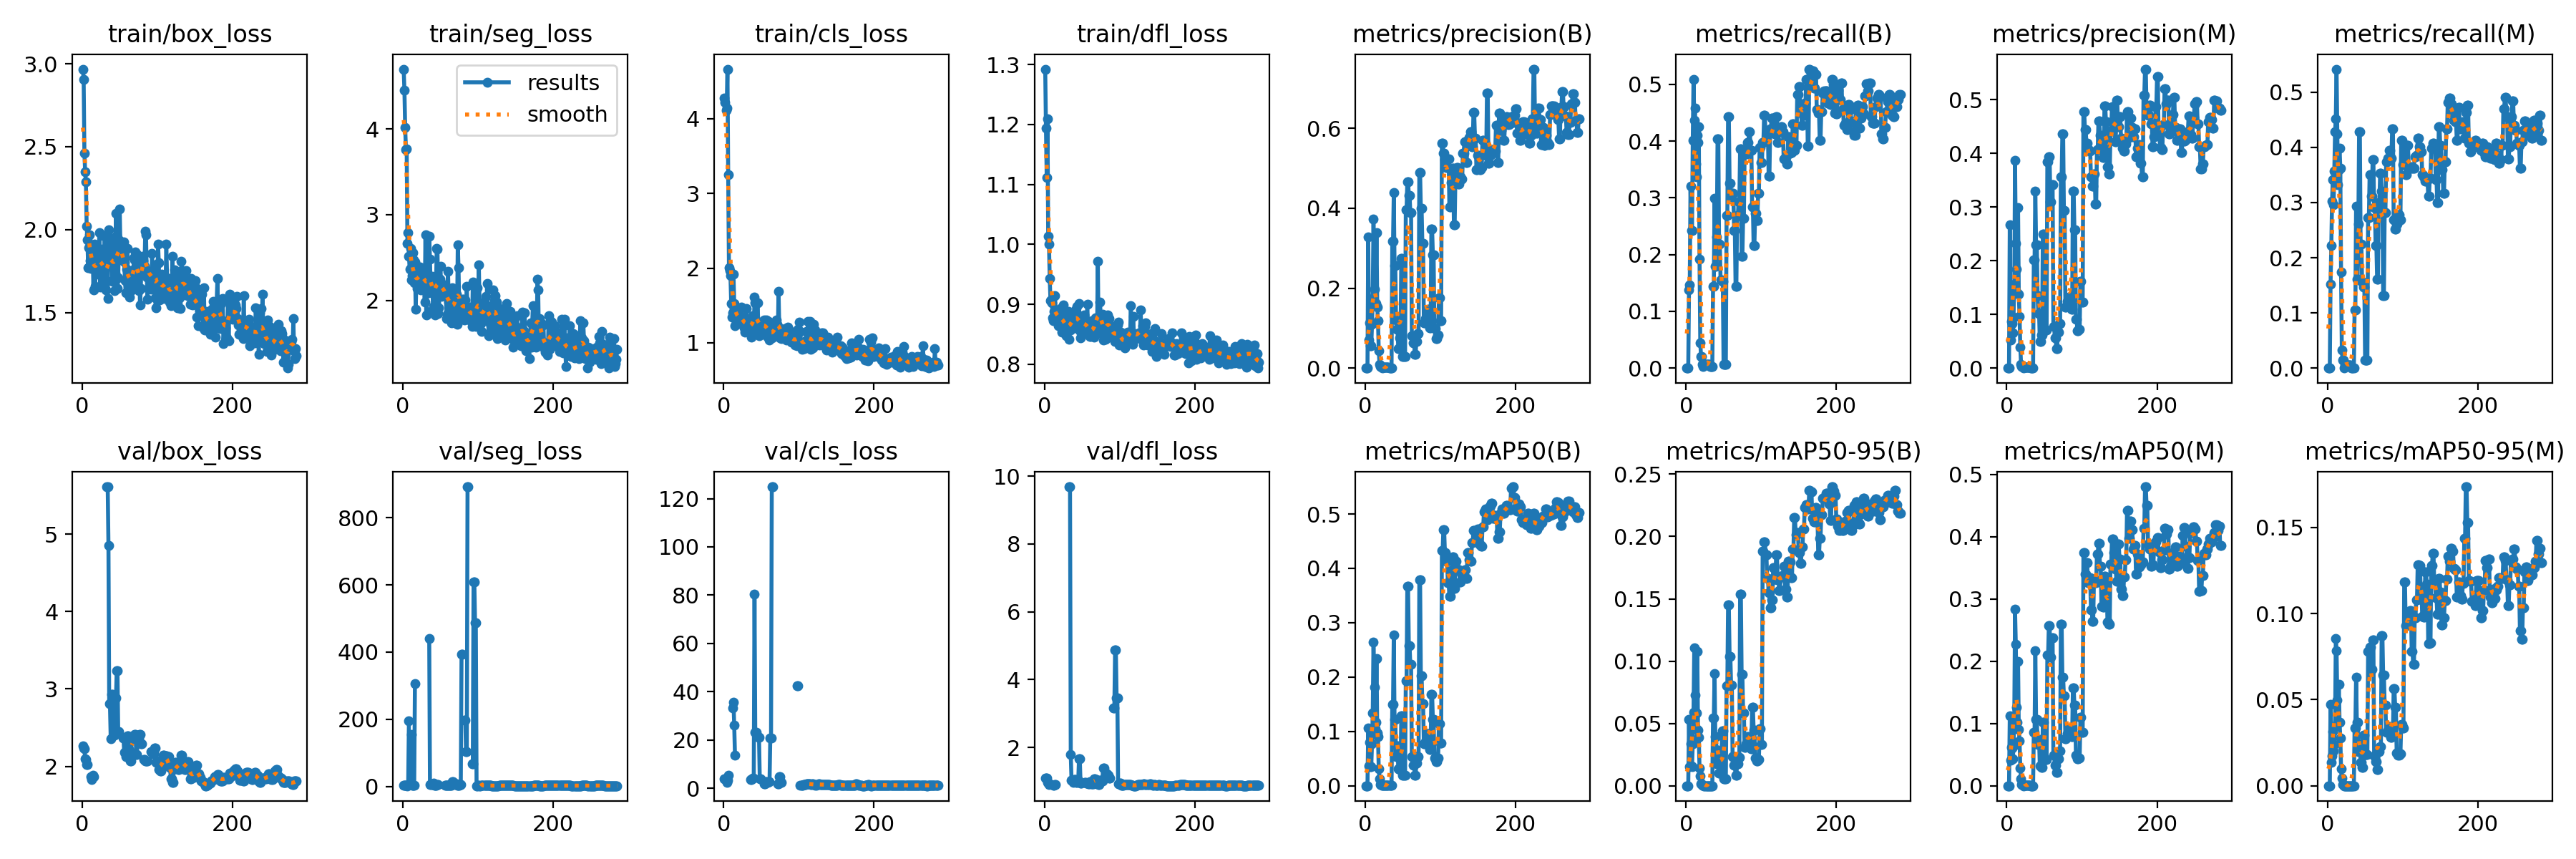

Source data for this figure (header and first rows):
epoch, train/box_loss, train/seg_loss, train/cls_loss, train/dfl_loss, metrics/precision(B), metrics/recall(B), metrics/mAP50(B), metrics/mAP50-95(B), metrics/precision(M), metrics/recall(M), metrics/mAP50(M), metrics/mAP50-95(M), val/box_loss, val/seg_loss, val/cls_loss, val/dfl_loss, lr/pg0, lr/pg1, lr/pg2
1, 2.968, 4.699, 4.273, 1.292, 0, 0, 0, 0, 0, 0, 0, 0, 2.265, 4.038, 3.929, 1.1, 2e-05, 2e-05, 2e-05
2, 2.904, 4.45, 4.223, 1.194, 0, 0, 0, 0, 0, 0, 0, 0, 2.241, 4.087, 3.951, 1.099, 5.9881e-05, 5.9881e-05, 5.9881e-05
3, 2.46, 4.019, 4.115, 1.112, 0, 0, 0, 0, 0, 0, 0, 0, 2.23, 4.071, 3.959, 1.1, 9.9604e-05, 9.9604e-05, 9.9604e-05
4, 2.349, 3.763, 4.145, 1.21, 0.3283, 0.1377, 0.1058, 0.05327, 0.2672, 0.1527, 0.1118, 0.04718, 2.098, 3.258, 2.522, 0.9716, 0.0001392, 0.0001392, 0.0001392
5, 2.287, 3.77, 4.665, 1.014, 0.0708, 0.1467, 0.03697, 0.01536, 0.05174, 0.2216, 0.04153, 0.01377, 2.085, 3.24, 3.272, 0.9554, 0.0001786, 0.0001786, 0.0001786
6, 2.02, 2.664, 3.255, 1.001, 0.1135, 0.3204, 0.07941, 0.03381, 0.08758, 0.3024, 0.06187, 0.01724, 2.026, 2.974, 5.421, 0.9086, 0.0002178, 0.0002178, 0.0002178
7, 1.938, 2.79, 2.002, 0.9435, 0.05612, 0.2425, 0.03456, 0.01599, 0.08283, 0.3413, 0.06021, 0.03149, 2.025, 3.513, inf, 0.9199, 0.0002569, 0.0002569, 0.0002569
8, 1.772, 2.519, 1.967, 0.9064, 0.05602, 0.2425, 0.0345, 0.01546, 0.066, 0.2964, 0.04324, 0.0203, nan, 195.6, nan, nan, 0.0002958, 0.0002958, 0.0002958
9, 1.89, 2.366, 1.899, 0.9076, 0.109, 0.4012, 0.0778, 0.03394, 0.09489, 0.3566, 0.06447, 0.0238, nan, nan, nan, nan, 0.0003346, 0.0003346, 0.0003346
10, 1.969, 2.606, 1.529, 0.903, 0.1743, 0.509, 0.1335, 0.05918, 0.1559, 0.4281, 0.1104, 0.03433, nan, nan, nan, nan, 0.0003732, 0.0003732, 0.0003732
11, 1.811, 2.239, 1.35, 0.8771, 0.3726, 0.4371, 0.2643, 0.1105, 0.3876, 0.4521, 0.283, 0.08546, nan, 154.8, nan, nan, 0.0004117, 0.0004117, 0.0004117
12, 1.766, 2.293, 1.402, 0.8726, 0.1965, 0.4581, 0.181, 0.07268, 0.2325, 0.5419, 0.2276, 0.07834, 1.866, 4.405, 33.44, 0.8886, 0.00045, 0.00045, 0.00045
13, 1.878, 2.558, 1.925, 0.8883, 0.1629, 0.3593, 0.1044, 0.04642, 0.1843, 0.4251, 0.1261, 0.04993, 1.831, 4.796, 35.57, 0.8947, 0.0004881, 0.0004881, 0.0004881
14, 1.872, 2.472, 1.53, 0.9139, 0.161, 0.3373, 0.1172, 0.05851, 0.141, 0.3323, 0.1021, 0.03707, 1.882, 4.773, 26.16, 0.9059, 0.0005261, 0.0005261, 0.0005261
15, 1.637, 2.203, 1.228, 0.8864, 0.3391, 0.4102, 0.2346, 0.108, 0.2996, 0.3593, 0.1998, 0.05873, 1.87, 4.051, 13.86, 0.8988, 0.0005639, 0.0005639, 0.0005639
16, 1.911, 2.452, 1.416, 0.8821, 0.1518, 0.3982, 0.09757, 0.0449, 0.1378, 0.3982, 0.09071, 0.03694, nan, 306.6, nan, nan, 0.0006016, 0.0006016, 0.0006016
17, 1.66, 1.901, 1.279, 0.879, 0.1182, 0.4251, 0.09028, 0.03906, 0.0963, 0.3623, 0.07219, 0.02771, nan, nan, nan, nan, 0.0006391, 0.0006391, 0.0006391
18, 1.754, 2.239, 1.45, 0.8639, 0.04397, 0.1916, 0.03069, 0.01411, 0.03937, 0.1736, 0.02791, 0.00974, nan, nan, nan, nan, 0.0006764, 0.0006764, 0.0006764
19, 1.73, 2.136, 1.282, 0.8806, 0.01, 0.04491, 0.01256, 0.008, 0.00733, 0.03293, 0.01087, 0.00462, nan, nan, nan, nan, 0.0007136, 0.0007136, 0.0007136
20, 1.768, 2.333, 1.257, 0.8729, 0.00467, 0.02096, 0.0027, 0.00143, 0.00333, 0.01497, 0.00185, 0.00077, nan, nan, nan, nan, 0.0007507, 0.0007507, 0.0007507
21, 1.87, 2.389, 1.367, 0.8928, 0.00467, 0.02096, 0.0027, 0.00143, 0.00333, 0.01497, 0.00185, 0.00077, nan, nan, nan, nan, 0.0007875, 0.0007875, 0.0007875
22, 1.87, 2.305, 1.363, 0.8853, 0.00133, 0.00599, 0.0007, 0.00021, 0, 0, 0, 0, nan, nan, nan, nan, 0.0008242, 0.0008242, 0.0008242
23, 1.982, 2.389, 1.48, 0.8536, 0.00067, 0.00299, 0.00034, 0.0002, 0.00133, 0.00599, 0.00069, 7e-05, nan, nan, nan, nan, 0.0008608, 0.0008608, 0.0008608
24, 1.653, 2.126, 1.315, 0.8706, 0.00133, 0.00599, 0.00069, 0.0001, 0.00133, 0.00599, 0.00069, 7e-05, nan, nan, nan, nan, 0.0008972, 0.0008972, 0.0008972
25, 1.747, 2.336, 1.338, 0.8983, 0.00133, 0.00599, 0.00069, 0.0001, 0.00133, 0.00599, 0.00069, 7e-05, nan, nan, nan, nan, 0.0009334, 0.0009334, 0.0009334
26, 1.82, 2.255, 1.33, 0.8688, 0.00133, 0.00599, 0.00069, 0.0001, 0.00133, 0.00599, 0.00069, 7e-05, nan, nan, nan, nan, 0.0009695, 0.0009695, 0.0009695
27, 1.881, 2.369, 1.204, 0.8738, 0.00133, 0.00599, 0.00069, 0.0001, 0.00133, 0.00599, 0.00069, 7e-05, nan, nan, nan, nan, 0.001005, 0.001005, 0.001005
28, 1.714, 2.267, 1.145, 0.8556, 0.00133, 0.00599, 0.00069, 0.0001, 0.00133, 0.00599, 0.00069, 7e-05, nan, nan, nan, nan, 0.001041, 0.001041, 0.001041
29, 1.73, 1.978, 1.151, 0.8472, 0.00133, 0.00599, 0.00069, 0.0001, 0.00133, 0.00599, 0.00069, 7e-05, nan, nan, nan, nan, 0.001077, 0.001077, 0.001077
30, 1.962, 2.762, 1.46, 0.8627, 0.00133, 0.00599, 0.00069, 0.0001, 0.00133, 0.00599, 0.00069, 7e-05, nan, nan, nan, nan, 0.001112, 0.001112, 0.001112
31, 1.686, 1.832, 1.294, 0.8585, 0.00133, 0.00599, 0.00069, 0.0001, 0.00133, 0.00599, 0.00069, 7e-05, nan, nan, nan, nan, 0.001148, 0.001148, 0.001148
32, 1.635, 2.089, 1.314, 0.8883, 0.00067, 0.00299, 0.00036, 4e-05, 0, 0, 0, 0, nan, nan, nan, nan, 0.001183, 0.001183, 0.001183
33, 1.692, 2.104, 1.218, 0.8417, 0.00067, 0.00299, 0.00036, 4e-05, 0, 0, 0, 0, 5.613, nan, nan, 9.683, 0.001218, 0.001218, 0.001218
34, 1.585, 2.089, 1.147, 0.864, 0.00067, 0.00299, 0.00036, 4e-05, 0, 0, 0, 0, 5.613, nan, nan, 9.683, 0.001252, 0.001252, 0.001252
35, 2.001, 2.748, 1.312, 0.857, 0.00083, 0.00299, 0.00034, 7e-05, 0, 0, 0, 0, 4.859, 439.7, inf, 1.791, 0.001287, 0.001287, 0.001287
36, 1.95, 2.479, 1.217, 0.8838, 0.3166, 0.1437, 0.15, 0.05424, 0.2012, 0.1048, 0.08637, 0.03363, 2.814, 7.114, 3.806, 1.029, 0.001322, 0.001322, 0.001322
37, 1.779, 2.101, 1.074, 0.8724, 0.3166, 0.1437, 0.15, 0.05424, 0.2012, 0.1048, 0.08637, 0.03363, 2.814, 7.114, 3.806, 1.029, 0.001356, 0.001356, 0.001356
38, 1.878, 2.144, 1.173, 0.8777, 0.4383, 0.2994, 0.2777, 0.08972, 0.3294, 0.2934, 0.2173, 0.06301, 2.361, 8.212, 3.969, 0.9657, 0.00139, 0.00139, 0.00139
39, 1.921, 2.28, 1.365, 0.8705, 0.2563, 0.1796, 0.1218, 0.03931, 0.2297, 0.1617, 0.107, 0.03702, 2.93, 6.821, 4.368, 1.048, 0.001424, 0.001424, 0.001424
40, 1.69, 1.894, 1.125, 0.8718, 0.2563, 0.1796, 0.1218, 0.03931, 0.2297, 0.1617, 0.107, 0.03702, 2.93, 6.821, 4.368, 1.048, 0.001458, 0.001458, 0.001458
41, 1.793, 1.932, 1.613, 0.8903, 0.1195, 0.2305, 0.05388, 0.01769, 0.135, 0.2605, 0.0662, 0.01996, 2.916, 11.3, 80.44, 1.05, 0.001492, 0.001492, 0.001492
42, 1.798, 2.192, 1.536, 0.8757, 0.09743, 0.4042, 0.07348, 0.02843, 0.1022, 0.4281, 0.07404, 0.02454, 2.403, 5.019, 23.29, 0.971, 0.001525, 0.001525, 0.001525
43, 1.633, 1.83, 1.278, 0.8969, 0.09743, 0.4042, 0.07348, 0.02843, 0.1022, 0.4281, 0.07404, 0.02454, 2.403, 5.019, 23.29, 0.971, 0.001559, 0.001559, 0.001559
44, 1.737, 2.149, 1.16, 0.859, 0.04867, 0.2186, 0.03062, 0.01004, 0.05, 0.2245, 0.03156, 0.01344, 2.88, 5.069, inf, 1.045, 0.001592, 0.001592, 0.001592
45, 2.098, 2.611, 1.541, 0.8711, 0.04867, 0.2186, 0.03062, 0.01004, 0.05, 0.2245, 0.03156, 0.01344, 2.88, 5.069, inf, 1.045, 0.001625, 0.001625, 0.001625
46, 1.964, 2.602, 1.274, 0.9008, 0.07584, 0.1557, 0.02945, 0.01055, 0.06223, 0.1557, 0.02903, 0.01063, 3.236, 6.198, 21.18, 1.677, 0.001658, 0.001658, 0.001658
47, 1.646, 1.844, 1.093, 0.8564, 0.07584, 0.1557, 0.02945, 0.01055, 0.06223, 0.1557, 0.02903, 0.01063, 3.236, 6.198, 21.18, 1.677, 0.001691, 0.001691, 0.001691
48, 1.708, 1.912, 1.247, 0.8436, 0.2742, 0.1527, 0.1286, 0.04413, 0.2495, 0.1467, 0.1016, 0.0292, 2.446, nan, 4.084, 0.9548, 0.001723, 0.001723, 0.001723
49, 1.938, 2.247, 1.206, 0.8759, 0.2742, 0.1527, 0.1286, 0.04413, 0.2495, 0.1467, 0.1016, 0.0292, 2.446, nan, 4.084, 0.9548, 0.001756, 0.001756, 0.001756
50, 2.124, 2.401, 1.257, 0.8718, 0.02817, 0.00599, 0.01903, 0.00571, 0.07042, 0.01497, 0.04218, 0.01834, nan, nan, nan, nan, 0.001788, 0.001788, 0.001788
51, 1.873, 2.05, 1.164, 0.8712, 0.02817, 0.00599, 0.01903, 0.00571, 0.07042, 0.01497, 0.04218, 0.01834, nan, nan, nan, nan, 0.001802, 0.001802, 0.001802
52, 1.816, 2.073, 1.207, 0.8725, 0.02817, 0.00599, 0.01903, 0.00571, 0.07042, 0.01497, 0.04218, 0.01834, nan, nan, nan, nan, 0.001802, 0.001802, 0.001802
53, 1.858, 2.181, 1.293, 0.8822, 0.02817, 0.00599, 0.01903, 0.00571, 0.07042, 0.01497, 0.04218, 0.01834, nan, nan, nan, nan, 0.001798, 0.001798, 0.001798
54, 1.845, 2.143, 1.304, 0.8535, 0.396, 0.2695, 0.1934, 0.08023, 0.3845, 0.2725, 0.2095, 0.07803, 2.364, nan, 1.865, 0.9702, 0.001794, 0.001794, 0.001794
55, 1.926, 2.176, 1.21, 0.8514, 0.396, 0.2695, 0.1934, 0.08023, 0.3845, 0.2725, 0.2095, 0.07803, 2.364, nan, 1.865, 0.9702, 0.00179, 0.00179, 0.00179
56, 1.806, 2.179, 1.227, 0.8586, 0.4664, 0.4431, 0.3664, 0.1449, 0.3937, 0.3503, 0.2574, 0.08033, 2.177, 4.083, 2.824, 0.9555, 0.001786, 0.001786, 0.001786
57, 1.691, 2.16, 1.304, 0.8999, 0.4664, 0.4431, 0.3664, 0.1449, 0.3937, 0.3503, 0.2574, 0.08033, 2.177, 4.083, 2.824, 0.9555, 0.001782, 0.001782, 0.001782
58, 1.619, 1.786, 1.088, 0.8601, 0.432, 0.3263, 0.2573, 0.104, 0.3103, 0.3114, 0.2064, 0.06757, 2.129, 3.504, 2.408, 0.9361, 0.001778, 0.001778, 0.001778
59, 1.76, 1.839, 1.131, 0.8524, 0.432, 0.3263, 0.2573, 0.104, 0.3103, 0.3114, 0.2064, 0.06757, 2.129, 3.504, 2.408, 0.9361, 0.001774, 0.001774, 0.001774
60, 1.887, 2.341, 1.29, 0.8465, 0.3898, 0.3024, 0.2235, 0.08059, 0.3415, 0.3772, 0.2378, 0.08481, 2.397, 3.975, 2.758, 1.001, 0.00177, 0.00177, 0.00177
... 225 more rows
